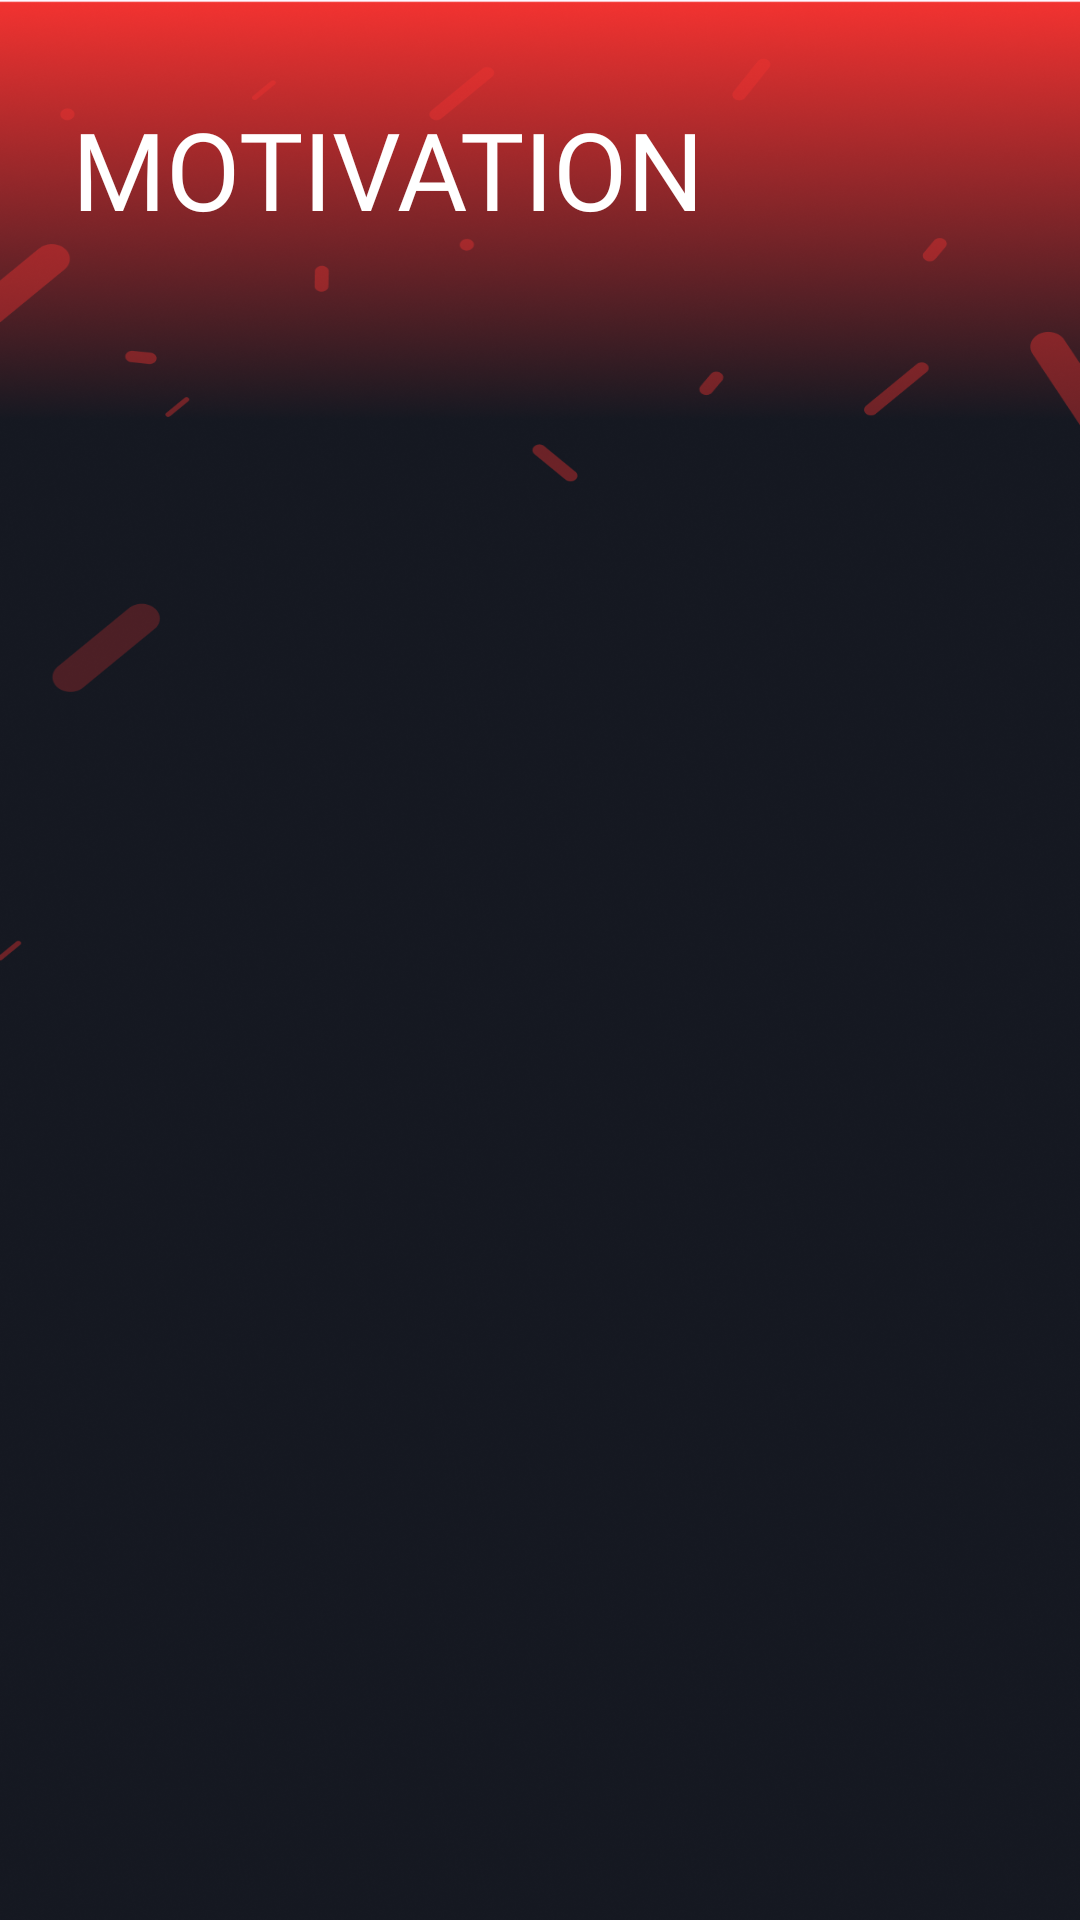

Layout XML and referenced resources for this Android screen:
<!-- AndroidManifest.xml: application theme Theme.SuperGoal -->
<!-- res/layout/fragment_challenge.xml -->
<?xml version="1.0" encoding="utf-8"?>
<androidx.constraintlayout.widget.ConstraintLayout xmlns:android="http://schemas.android.com/apk/res/android"
    xmlns:app="http://schemas.android.com/apk/res-auto"
    xmlns:tools="http://schemas.android.com/tools"
    android:layout_width="match_parent"
    android:layout_height="match_parent"
    android:background="@drawable/add_goal_bg"
    android:paddingVertical="32dp"
    tools:context=".presentation.ui.challenges.ChallengeFragment">

    <TextView
        android:id="@+id/tvHeading"
        android:layout_width="0dp"
        android:layout_height="wrap_content"
        android:layout_marginStart="24dp"
        android:layout_marginEnd="24dp"
        android:fontFamily="@font/poppins_extra_bold"
        android:text="@string/challenge_heading"
        android:textAllCaps="true"
        android:textColor="@android:color/white"
        android:textSize="36sp"
        app:layout_constraintEnd_toEndOf="parent"
        app:layout_constraintStart_toStartOf="parent"
        app:layout_constraintTop_toTopOf="parent" />

    <androidx.recyclerview.widget.RecyclerView
        android:id="@+id/rvChallenges"
        android:layout_width="0dp"
        android:layout_height="0dp"
        android:layout_marginStart="24dp"
        app:layoutManager="androidx.recyclerview.widget.LinearLayoutManager"
        android:layout_marginTop="24dp"
        android:layout_marginEnd="24dp"
        android:clipToPadding="false"
        android:paddingBottom="32dp"
        app:layout_constraintBottom_toBottomOf="parent"
        app:layout_constraintEnd_toEndOf="parent"
        app:layout_constraintStart_toStartOf="parent"
        app:layout_constraintTop_toBottomOf="@id/tvHeading"
        tools:listitem="@layout/challenge_item" />

</androidx.constraintlayout.widget.ConstraintLayout>
<!-- res/layout/challenge_item.xml (included above) -->
<?xml version="1.0" encoding="utf-8"?>
<androidx.constraintlayout.widget.ConstraintLayout xmlns:android="http://schemas.android.com/apk/res/android"
    xmlns:app="http://schemas.android.com/apk/res-auto"
    xmlns:tools="http://schemas.android.com/tools"
    android:layout_width="match_parent"
    android:layout_height="140dp"
    android:layout_marginTop="15dp"
    android:background="@drawable/bg_goal_item"
    android:paddingEnd="16dp">

    <com.google.android.material.imageview.ShapeableImageView
        android:id="@+id/ivCover"
        android:layout_width="120dp"
        android:layout_height="120dp"
        android:contentDescription="@string/app_name"
        android:paddingStart="10dp"
        android:paddingTop="10dp"
        android:paddingEnd="5dp"
        android:paddingBottom="10dp"
        android:scaleType="centerCrop"
        android:src="@drawable/ball_ic"
        app:layout_constraintBottom_toBottomOf="parent"
        app:layout_constraintStart_toStartOf="parent"
        app:layout_constraintTop_toTopOf="parent"
        app:shapeAppearanceOverlay="@style/CircleImageView"
        app:strokeColor="#F23230"
        app:strokeWidth="2dp" />

    <ImageView
        android:id="@+id/ivChevron"
        android:layout_width="20dp"
        android:layout_height="20dp"
        android:layout_marginTop="20dp"
        android:layout_marginEnd="5dp"
        android:src="@drawable/play_ic"
        app:layout_constraintEnd_toEndOf="parent"
        app:layout_constraintTop_toTopOf="parent" />

    <TextView
        android:id="@+id/tvTitle"
        android:layout_width="0dp"
        android:layout_height="wrap_content"
        android:layout_marginStart="12dp"
        android:layout_marginTop="10dp"
        android:layout_marginEnd="10dp"
        android:ellipsize="end"
        android:fontFamily="@font/poppins_extra_bold"
        android:maxLines="2"
        android:textAllCaps="true"
        android:textColor="@android:color/white"
        android:textSize="16sp"
        android:textStyle="bold"
        app:layout_constraintEnd_toStartOf="@id/ivChevron"
        app:layout_constraintStart_toEndOf="@id/ivCover"
        app:layout_constraintTop_toTopOf="@id/ivCover"
        tools:text="Win Championship Trophy" />

    <TextView
        android:id="@+id/tvCategory"
        android:layout_width="0dp"
        android:layout_height="wrap_content"
        android:layout_marginStart="12dp"
        android:layout_marginTop="8dp"
        android:ellipsize="end"
        android:fontFamily="@font/poppins_regular"
        android:maxLines="1"
        android:textColor="#8FFFFFFF"
        android:textSize="14sp"
        android:layout_marginEnd="12dp"
        app:layout_constraintEnd_toStartOf="@+id/btnAddGoal"
        app:layout_constraintStart_toEndOf="@id/ivCover"
        app:layout_constraintTop_toBottomOf="@id/tvTitle"
        tools:text="Category: Body" />

    <TextView
        android:id="@+id/tvCompletionTime"
        android:layout_width="0dp"
        android:layout_height="wrap_content"
        android:layout_marginStart="12dp"
        android:layout_marginTop="4dp"
        android:layout_marginEnd="12dp"
        android:layout_marginBottom="16dp"
        android:ellipsize="end"
        android:fontFamily="@font/poppins_regular"
        android:maxLines="1"
        android:textColor="#8FFFFFFF"
        android:textSize="14sp"
        app:layout_constraintBottom_toBottomOf="@id/ivCover"
        app:layout_constraintEnd_toStartOf="@id/btnAddGoal"
        app:layout_constraintStart_toEndOf="@id/ivCover"
        app:layout_constraintTop_toBottomOf="@id/tvCategory"
        tools:text="7-day challenge" />

    <com.google.android.material.button.MaterialButton
        android:id="@+id/btnAddGoal"
        style="@style/Widget.MaterialComponents.Button.TextButton"
        android:layout_width="wrap_content"
        android:layout_height="wrap_content"
        android:layout_marginBottom="10dp"
        android:backgroundTint="#F23230"
        android:fontFamily="@font/poppins_bold"
        android:paddingHorizontal="5dp"
        android:paddingVertical="4dp"
        android:text="@string/challenge_add_goal"
        android:textAllCaps="false"
        android:textColor="@android:color/white"
        android:textSize="12sp"
        app:cornerRadius="16dp"
        app:layout_constraintBottom_toBottomOf="parent"
        app:layout_constraintEnd_toEndOf="parent" />



</androidx.constraintlayout.widget.ConstraintLayout>
<!-- resources referenced by this layout -->
<resources>
  <!-- drawable add_goal_bg: png bitmap (drawable, 592615 bytes) -->
  <!-- drawable ball_ic: png bitmap (drawable, 555214 bytes) -->
  <!-- drawable bg_goal_item (drawable) -->
  <?xml version="1.0" encoding="utf-8"?>
  <shape xmlns:android="http://schemas.android.com/apk/res/android"
      android:shape="rectangle">
      <solid android:color="#252A34"/>
      <corners android:radius="20dp"/>
      <stroke
          android:width="2dp"
          android:color="#F23230"/>
  </shape>
  <!-- drawable play_ic: png bitmap (drawable, 578 bytes) -->
  <string name="app_name">SuperGoal</string>
  <string name="challenge_add_goal">Add Goal</string>
  <string name="challenge_heading">Motivation</string>
  <style name="CircleImageView" parent="">
          <item name="cornerFamily">rounded</item>
          <item name="cornerSize">50%</item>
  
      </style>
  <style name="Theme.SuperGoal" parent="Base.Theme.SuperGoal" />
  <style name="Base.Theme.SuperGoal" parent="Theme.Material3.DayNight.NoActionBar">
          
          
      </style>
</resources>
